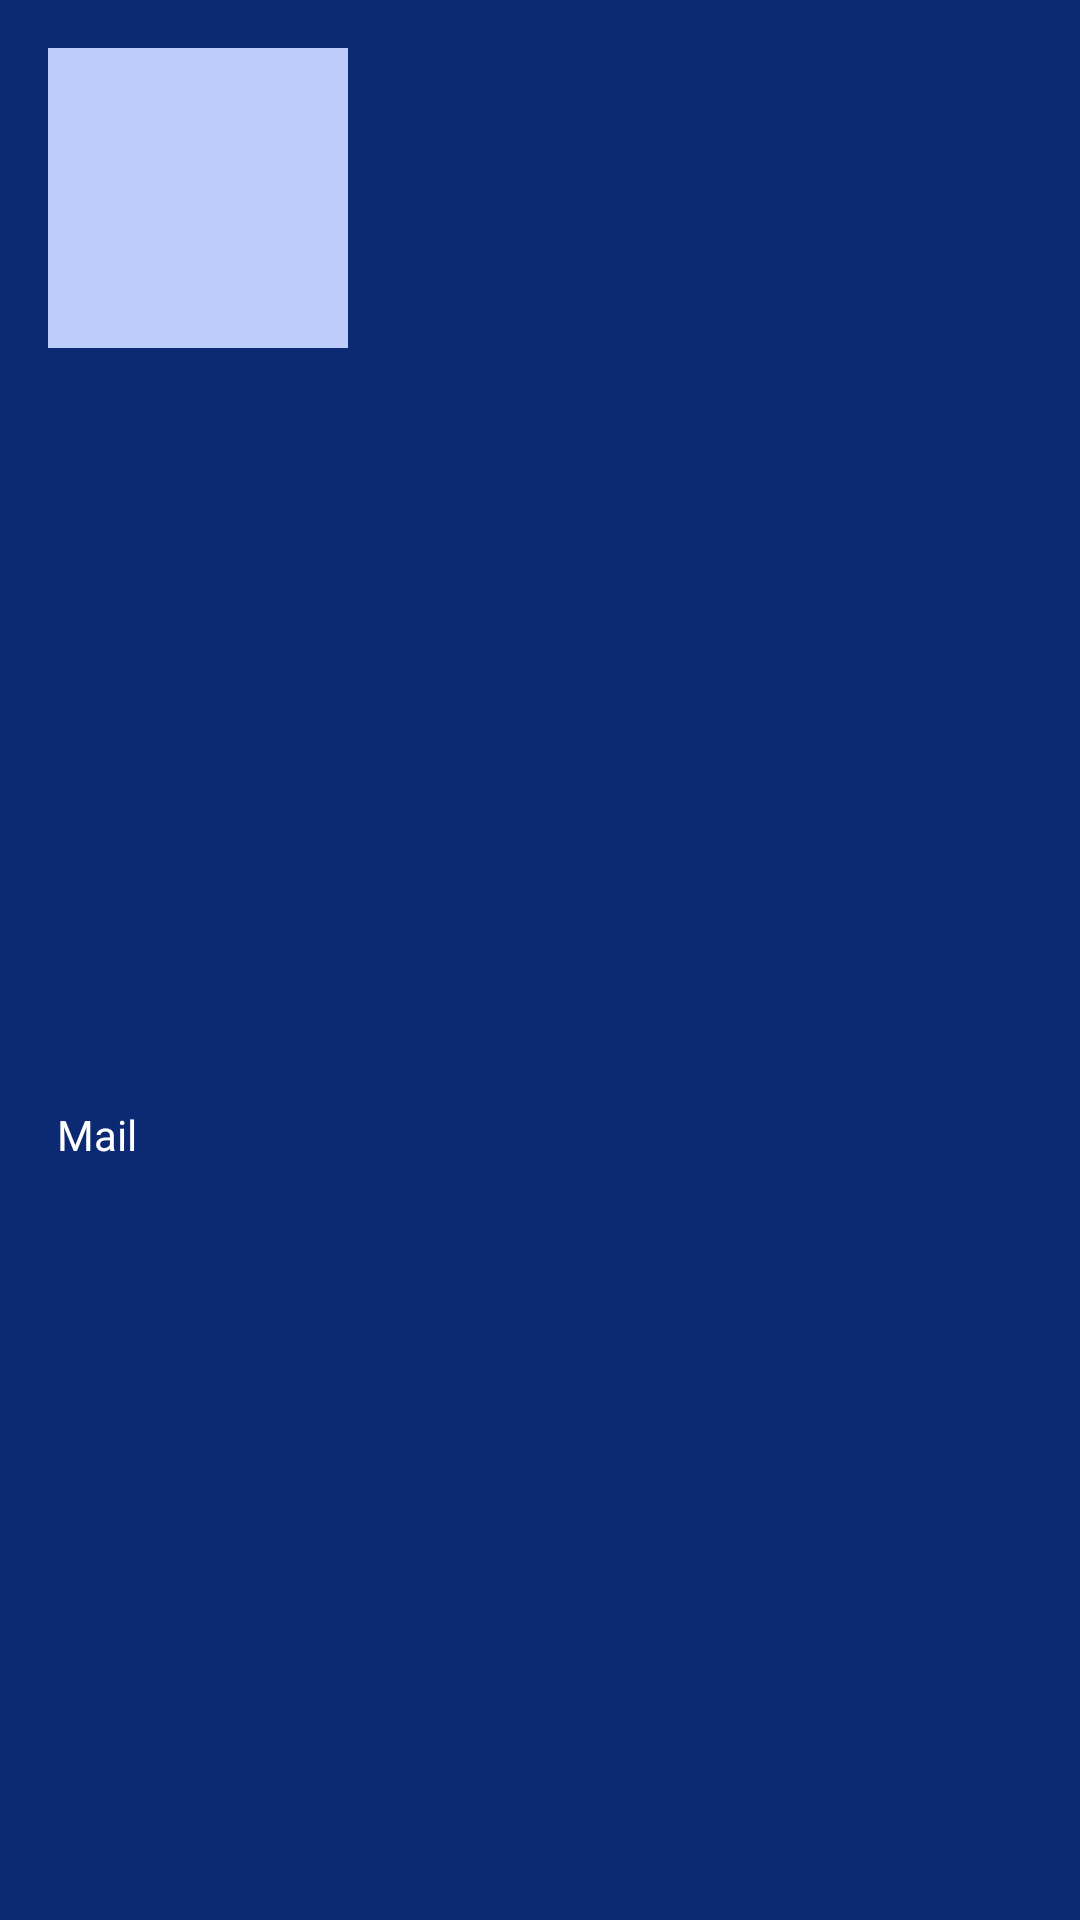

This screen was rendered from an Android layout file. Write that file and the resources it references.
<!-- AndroidManifest.xml: application theme AppTheme.NoActionBar -->
<!-- res/layout/main_header.xml -->
<?xml version="1.0" encoding="utf-8"?>
<androidx.constraintlayout.widget.ConstraintLayout xmlns:android="http://schemas.android.com/apk/res/android"
    xmlns:app="http://schemas.android.com/apk/res-auto"
    xmlns:tools="http://schemas.android.com/tools"
    android:layout_width="match_parent"
    android:layout_height="170dp"
    android:background="@color/Menu_color">

    <ImageView
        android:id="@+id/imAccount"
        android:layout_width="100dp"
        android:layout_height="100dp"
        android:layout_marginStart="16dp"
        android:layout_marginTop="16dp"
        android:background="@color/BlueWhite_light"
        android:padding="3dp"
        app:layout_constraintBottom_toBottomOf="parent"
        app:layout_constraintEnd_toEndOf="parent"
        app:layout_constraintHorizontal_bias="0.0"
        app:layout_constraintStart_toStartOf="parent"
        app:layout_constraintTop_toTopOf="parent"
        app:layout_constraintVertical_bias="0.0"
        tools:srcCompat="@drawable/ic_default_avatar" />

    <TextView
        android:id="@+id/tvAccountMail"
        android:layout_width="wrap_content"
        android:layout_height="wrap_content"
        android:layout_marginTop="8dp"
        android:layout_marginBottom="8dp"
        android:padding="3dp"
        android:text="Mail"
        android:textColor="@color/white"
        app:layout_constraintBottom_toBottomOf="parent"
        app:layout_constraintEnd_toEndOf="parent"
        app:layout_constraintHorizontal_bias="0.0"
        app:layout_constraintStart_toStartOf="@+id/imAccount"
        app:layout_constraintTop_toBottomOf="@+id/imAccount" />
</androidx.constraintlayout.widget.ConstraintLayout>
<!-- resources referenced by this layout -->
<resources>
  <color name="BlueWhite_light">#BECCFB</color>
  <color name="Menu_color">#0C2973</color>
  <color name="white">#FFFFFFFF</color>
  <style name="AppTheme.NoActionBar" parent="Theme.MaterialComponents.DayNight.NoActionBar">
          
          <item name="colorPrimary">@color/purple_500</item>
          <item name="colorPrimaryVariant">@color/purple_700</item>
          <item name="colorOnPrimary">@color/white</item>
          <item name="windowActionBar">false</item>
          <item name="windowNoTitle">true</item>
          <item name="android:windowFullscreen">true</item>
      </style>
  <color name="purple_500">#FF6200EE</color>
  <color name="purple_700">#FF3700B3</color>
</resources>
